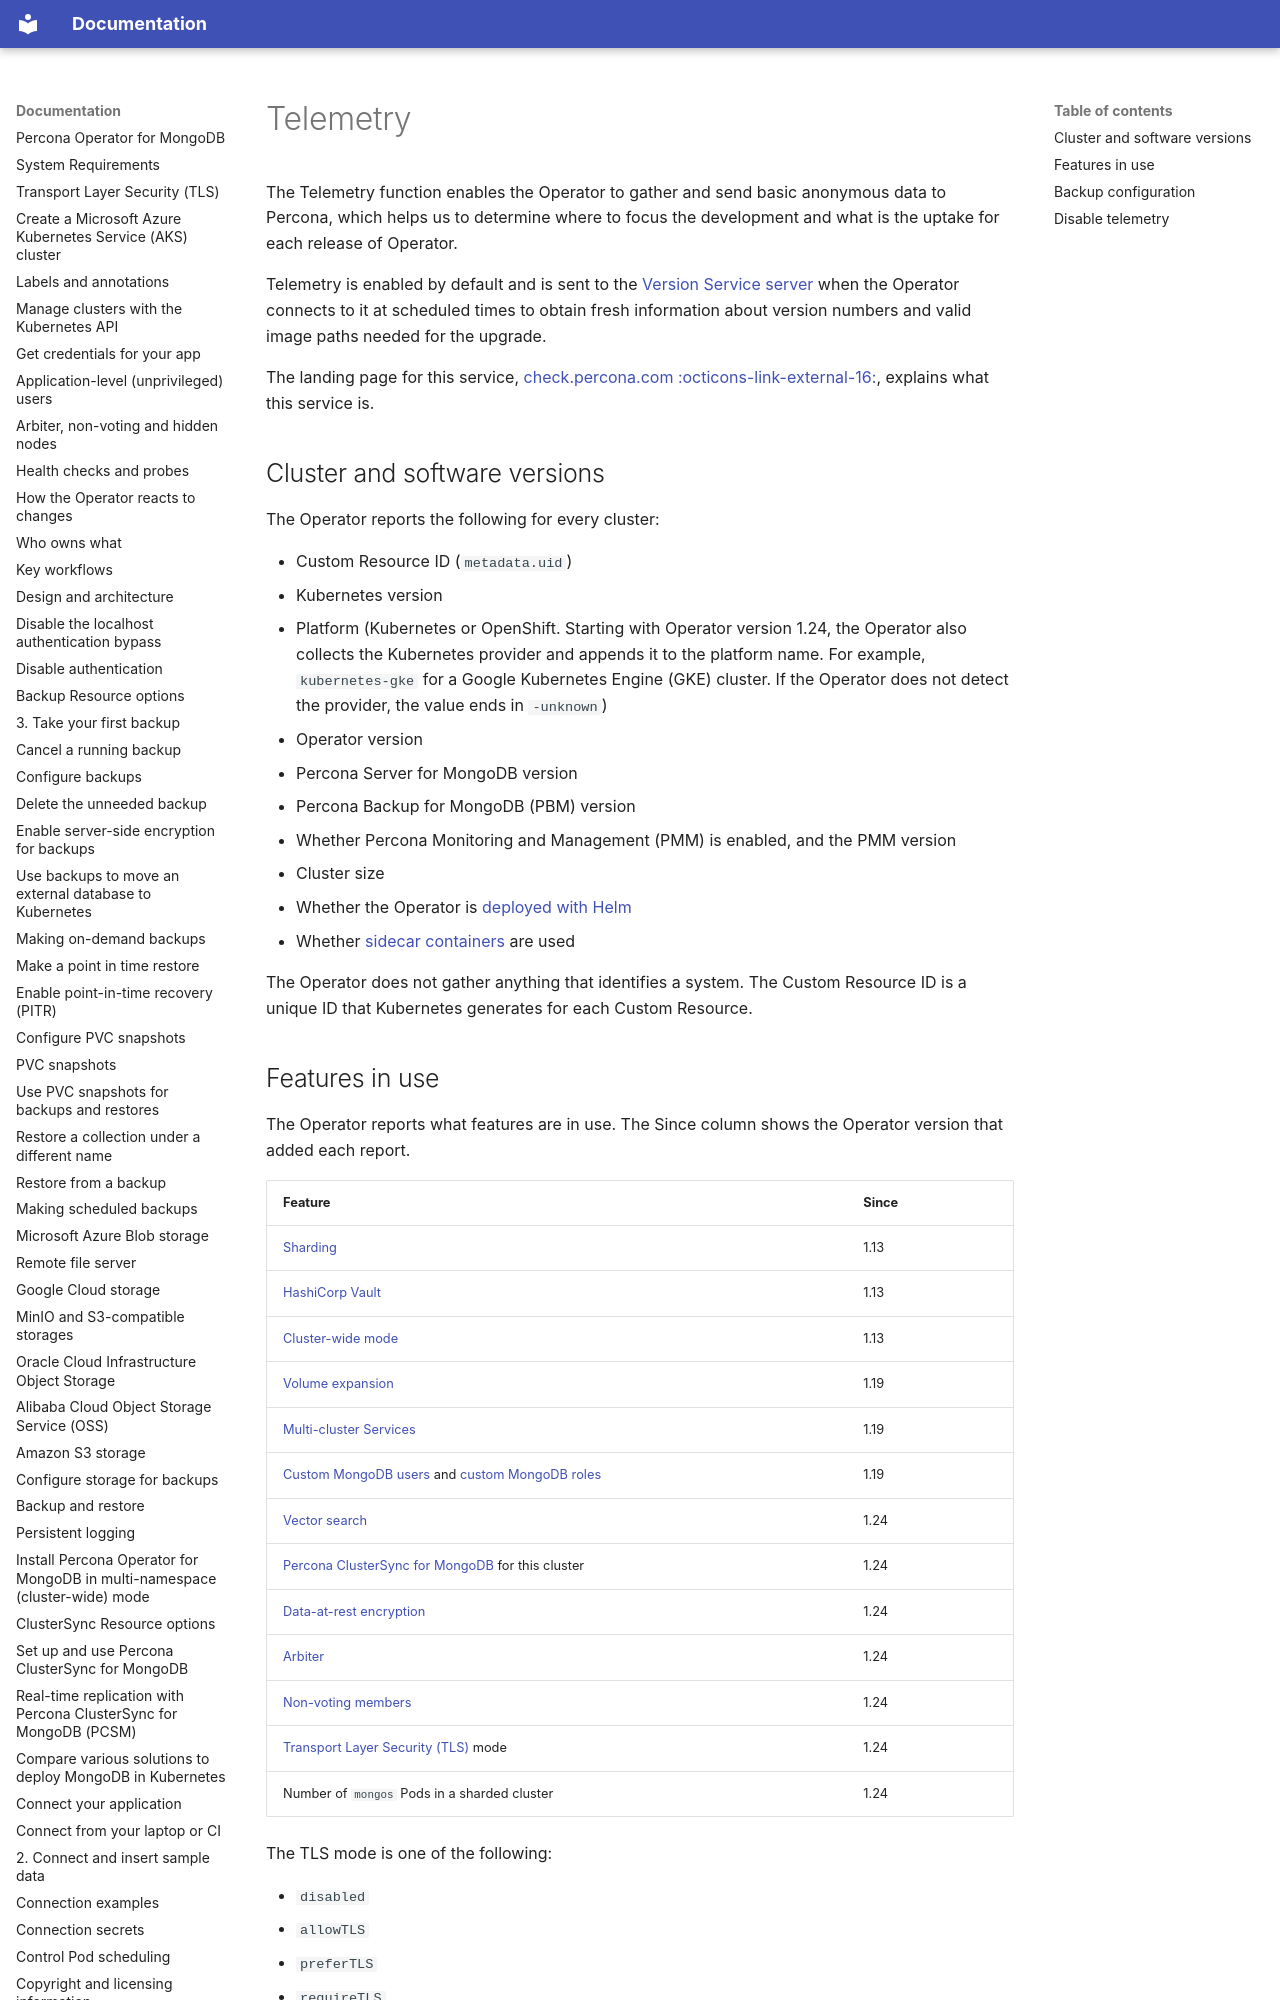

repository: percona/k8spsmdb-docs · page: telemetry/index.html · generator: mkdocs

# Telemetry

The Telemetry function enables the Operator to gather and send basic anonymous data to Percona, which helps us to determine where to focus the development and what is the uptake for each release of Operator.

Telemetry is enabled by default and is sent to the [Version Service server](update-db.md) when the Operator connects to it at scheduled times to obtain fresh information about version numbers and valid image paths needed for the upgrade.

The landing page for this service, [check.percona.com  :octicons-link-external-16:](https://check.percona.com/), explains what this service is.
